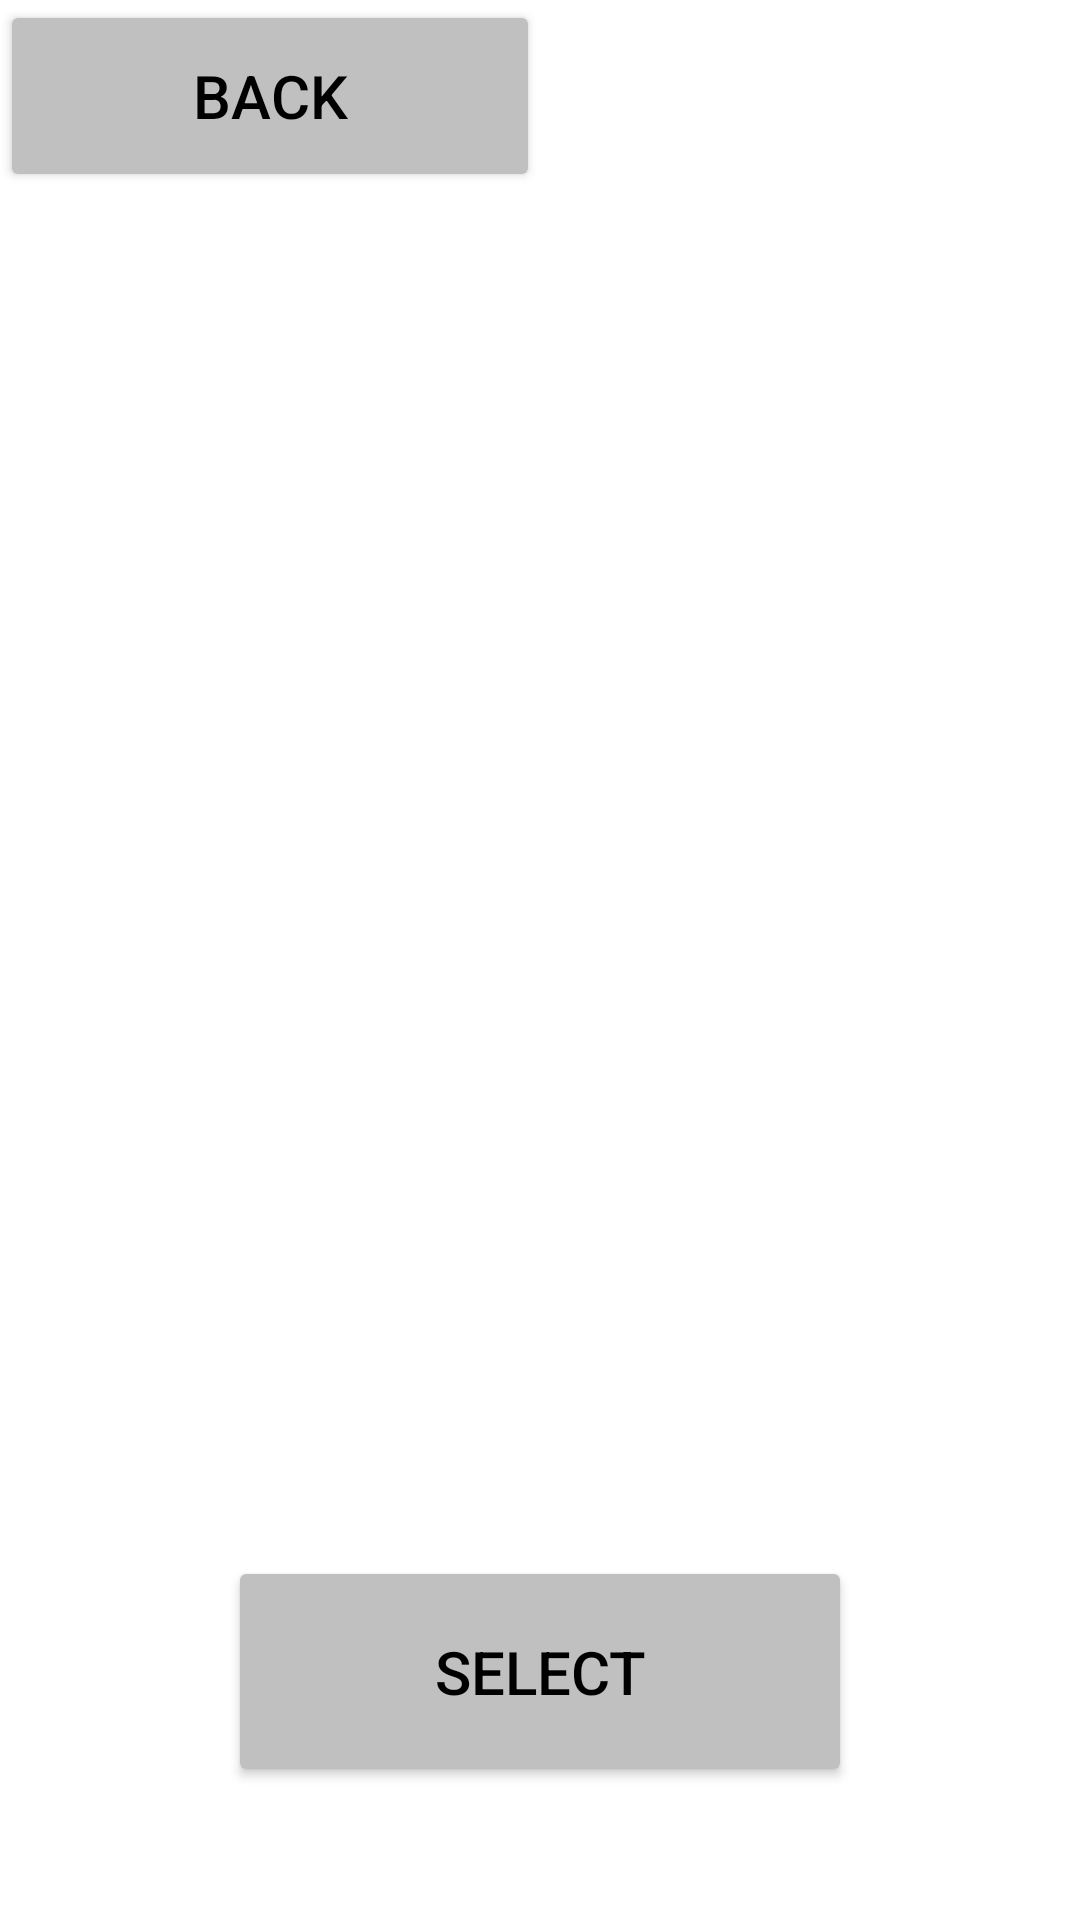

Reconstruct the res/layout file that produces this screen, plus the resources it refers to.
<!-- AndroidManifest.xml: application theme Theme.PODD -->
<!-- res/layout/emojiselect.xml -->
<?xml version="1.0" encoding="utf-8"?>

<androidx.constraintlayout.widget.ConstraintLayout xmlns:android="http://schemas.android.com/apk/res/android"
                                                   xmlns:app="http://schemas.android.com/apk/res-auto"
                                                   xmlns:tools="http://schemas.android.com/tools"
                                                   android:layout_width="match_parent"
                                                   android:layout_height="match_parent"
                                                   android:id="@+id/emojichooser"
                                                   tools:context=".EmojiSelection">
    <androidx.constraintlayout.widget.Guideline android:id="@+id/vertGuideline"
                                                android:layout_width="wrap_content"
                                                android:layout_height="match_parent"
                                                android:orientation="vertical"
                                                app:layout_constraintGuide_percent="0.5"/>
    <androidx.constraintlayout.widget.Guideline android:id="@+id/topHorGuideline"
                                                android:layout_width="wrap_content"
                                                android:layout_height="match_parent"
                                                android:orientation="horizontal"
                                                app:layout_constraintGuide_percent="0.1"/>

    <Button
            android:text="@string/previous"
            android:layout_width="0dp"
            android:layout_height="0dp" android:id="@+id/prev"
            app:layout_constraintTop_toTopOf="parent" app:layout_constraintEnd_toStartOf="@+id/vertGuideline"
            app:layout_constraintStart_toStartOf="parent" app:layout_constraintBottom_toTopOf="@+id/topHorGuideline"
            android:minHeight="0dp"
            android:minWidth="0dp"
            android:insetTop="0dp"
            android:insetBottom="0dp"
            android:backgroundTint="@color/button_color"
            android:textColor="@color/black"
            android:textSize="20dp"/>
    <Button
            android:text="@string/select"
            android:layout_width="208dp"
            android:layout_height="77dp"
            android:id="@+id/button"
            app:layout_constraintEnd_toEndOf="parent" app:layout_constraintStart_toStartOf="parent"
            app:layout_constraintTop_toBottomOf="@+id/bl"
            app:layout_constraintBottom_toBottomOf="parent"
            android:textColor="@color/black"
            android:backgroundTint="@color/button_color"
            android:textSize="20dp"/>
    <ImageView
            android:layout_width="180dp"
            android:layout_height="180dp" app:srcCompat="@drawable/happy" android:id="@+id/tl"
            app:layout_constraintEnd_toStartOf="@+id/vertGuideline"
            app:layout_constraintStart_toStartOf="parent" app:layout_constraintTop_toTopOf="@+id/topHorGuideline"
            android:layout_marginTop="40dp"/>
    <ImageView
            android:layout_width="180dp"
            android:layout_height="180dp" app:srcCompat="@drawable/happy" android:id="@+id/bl"
            app:layout_constraintEnd_toStartOf="@+id/vertGuideline"
            app:layout_constraintStart_toStartOf="parent" app:layout_constraintTop_toBottomOf="@+id/tl"
            android:layout_marginTop="10dp"/>
    <ImageView
            android:layout_width="180dp"
            android:layout_height="180dp" app:srcCompat="@drawable/happy" android:id="@+id/tr"
            app:layout_constraintStart_toStartOf="@+id/vertGuideline" app:layout_constraintEnd_toEndOf="parent"
            app:layout_constraintTop_toTopOf="@+id/topHorGuideline"
            android:layout_marginTop="40dp"
    />
    <ImageView
            android:layout_width="180dp"
            android:layout_height="180dp" app:srcCompat="@drawable/happy" android:id="@+id/br"
            app:layout_constraintStart_toStartOf="@+id/vertGuideline" app:layout_constraintEnd_toEndOf="parent"
            app:layout_constraintHorizontal_bias="0.52" app:layout_constraintTop_toBottomOf="@+id/tr"
            android:layout_marginTop="10dp"/>

</androidx.constraintlayout.widget.ConstraintLayout>
<!-- resources referenced by this layout -->
<resources>
  <color name="black">#FF000000</color>
  <color name="button_color">#C0C0C0</color>
  <string name="previous">Back</string>
  <string name="select">Select</string>
  <style name="Theme.PODD" parent="Theme.MaterialComponents.DayNight.DarkActionBar">
          
          <item name="colorPrimary">@color/purple_500</item>
          <item name="colorPrimaryVariant">@color/purple_700</item>
          <item name="colorOnPrimary">@color/white</item>
          
          <item name="colorSecondary">@color/teal_200</item>
          <item name="colorSecondaryVariant">@color/teal_700</item>
          <item name="colorOnSecondary">@color/black</item>
          
          <item name="android:statusBarColor" tools:targetApi="l">?attr/colorPrimaryVariant</item>
          
      </style>
  <color name="purple_500">#FF6200EE</color>
  <color name="purple_700">#FF3700B3</color>
  <color name="white">#FFFFFFFF</color>
  <color name="teal_200">#FF03DAC5</color>
  <color name="teal_700">#FF018786</color>
</resources>
